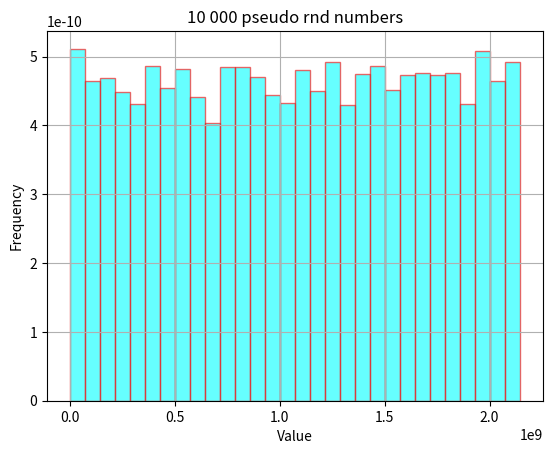
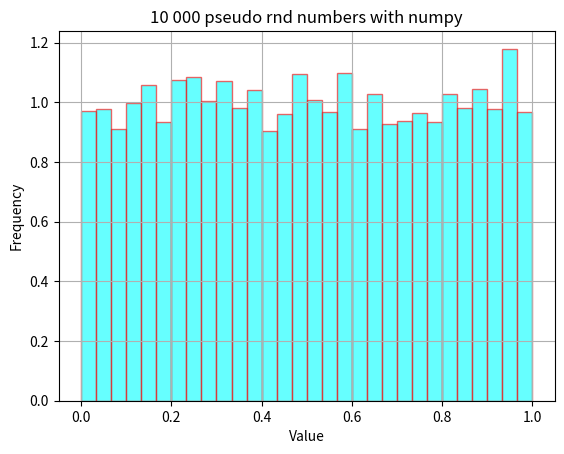
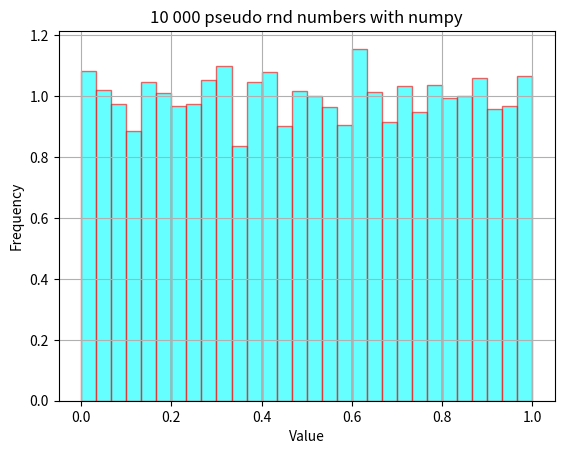
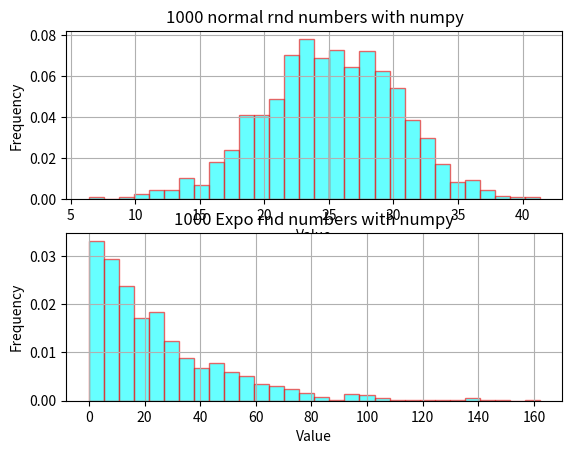

Source code (Python) for these figures, in order:
# -*- coding: utf-8 -*-
"""
Created on Fri Apr 24 10:52:11 2020

@author: DH
"""

import numpy as np
import matplotlib.pyplot as plt
import scipy.stats as sc

###############################################################################
# Homemade function to generate random numbers in [0,1]
###############################################################################
def LinearCongruentGenerator(n=1,a=1103515245,c=12345,m=2**31,x0=5):
   prs = [];
   xn = x0;
   for i in range (n):
       xn = (a*xn + c) % m;
       prs.append (xn);
   return prs;

# we run the linear congruent generator
X=LinearCongruentGenerator(n=10000)
# we plot the result and see that X is uniformally distributed on [0,1]
plt.hist(X, 30, density=1,facecolor='cyan',edgecolor = 'red',   alpha=0.6)
plt.xlabel('Value')
plt.ylabel('Frequency')
plt.title('10 000 pseudo rnd numbers')
plt.grid(True)

###############################################################################
#There exists random numbers generators in Python. See library "random"
###############################################################################
import random as rn
#uniform generate a number in (0,1)
print(rn.uniform(0,1))

###############################################################################
# The library numpy has also function to generate a vector of rnd 
# numbers in [0,1]
###############################################################################
X=np.random.random_sample(10000)
plt.close()
plt.hist(X, 30, density=1,facecolor='cyan',edgecolor = 'red',   alpha=0.6)
plt.xlabel('Value')
plt.ylabel('Frequency')
plt.title('10 000 pseudo rnd numbers with numpy')
plt.grid(True)

###############################################################################
# The library scipy has also function to generate a vector of rnd 
# numbers in [0,1]
###############################################################################
X=sc.uniform.rvs(loc=0,scale=1,size=10000)
plt.close()
plt.hist(X, 30, density=1,facecolor='cyan',edgecolor = 'red',   alpha=0.6)
plt.xlabel('Value')
plt.ylabel('Frequency')
plt.title('10 000 pseudo rnd numbers with numpy')
plt.grid(True)


###############################################################################
# The library scipy has also functions to generate random variables:
# Gaussian, chi-square etc....
###############################################################################
mu=25
sg=5
X=sc.norm.rvs(loc=mu,scale=sg,size=1000)
plt.close()
plt.subplot(2,1,1)
plt.hist(X, 30, density=1,facecolor='cyan',edgecolor = 'red',   alpha=0.6)
plt.xlabel('Value')
plt.ylabel('Frequency')
plt.title('1000 normal rnd numbers with numpy')
plt.grid(True)

bet=25
X=sc.expon.rvs(scale=bet,size=1000)

plt.subplot(2,1,2)
plt.hist(X, 30, density=1,facecolor='cyan',edgecolor = 'red',   alpha=0.6)
plt.xlabel('Value')
plt.ylabel('Frequency')
plt.title('1000 Expo rnd numbers with numpy')
plt.grid(True)
